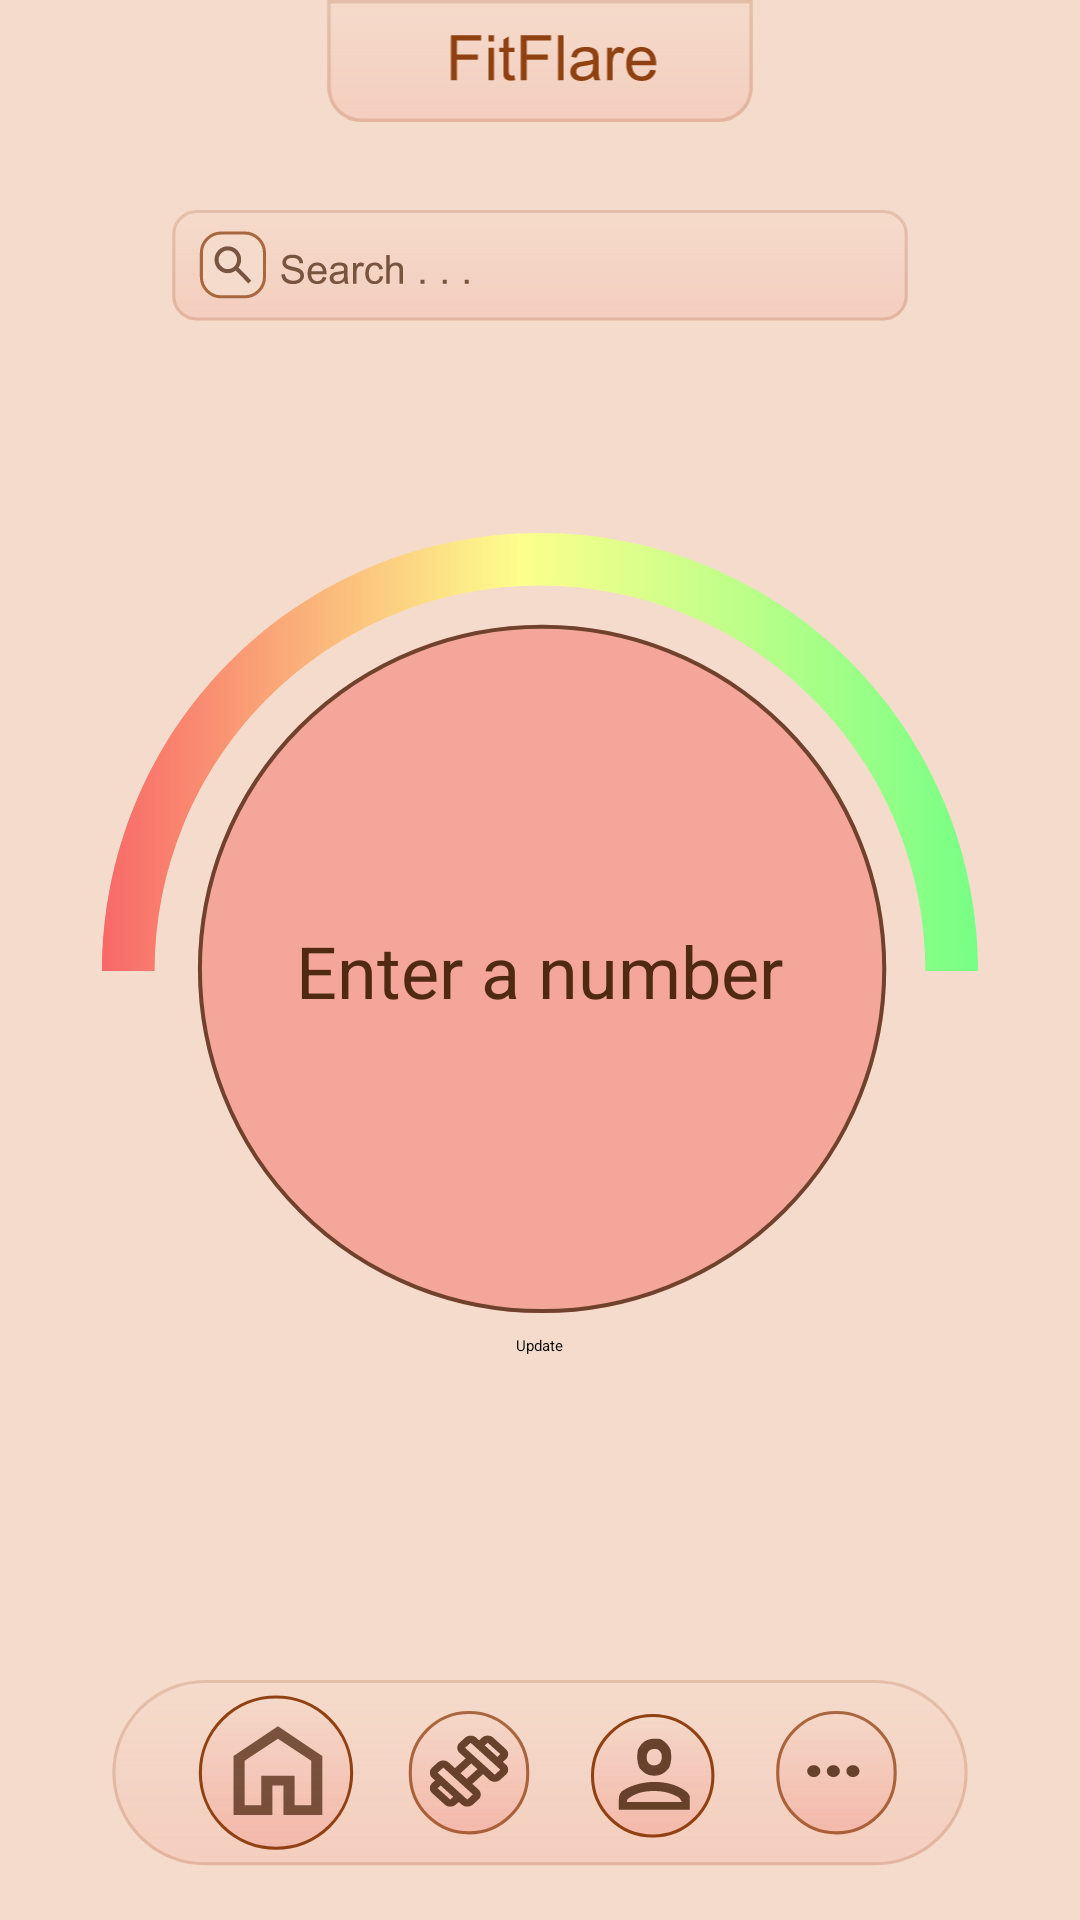

Produce the Android XML layout that renders to this screen, including the resource entries it uses.
<!-- AndroidManifest.xml: activity theme Theme.FitnessApp -->
<!-- res/layout/activity_home.xml -->
<RelativeLayout xmlns:android="http://schemas.android.com/apk/res/android"
    xmlns:tools="http://schemas.android.com/tools"
    android:layout_width="match_parent"
    android:layout_height="match_parent"
    android:fitsSystemWindows="true"
    tools:context=".HomeActivity"
    android:background="@drawable/background">
    <ImageView
        android:id="@+id/name"
        android:layout_width="match_parent"
        android:layout_height="50dp"
        android:layout_centerHorizontal="true"
        android:src="@drawable/name" />
    <ImageView
        android:id="@+id/panel_search"
        android:layout_width="match_parent"
        android:layout_height="45dp"
        android:layout_below="@id/name"
        android:layout_centerHorizontal="true"
        android:layout_marginTop="20dp"
        android:src="@drawable/panel_search" />

    <ImageView
        android:id="@+id/circle_goal"
        android:layout_width="292dp"
        android:layout_height="307dp"
        android:layout_below="@id/name"
        android:layout_centerHorizontal="true"
        android:layout_marginTop="120dp"
        android:src="@drawable/circle_with_arch" />
    <Button
        android:id="@+id/btn_update"
        android:layout_width="wrap_content"
        android:layout_height="wrap_content"
        android:layout_centerHorizontal="true"
        android:layout_marginTop="445dp"
        android:layout_marginLeft="155dp"
        android:alpha="1"
        android:text="Update" />
    <RelativeLayout
        android:layout_width="match_parent"
        android:layout_height="wrap_content"
        android:layout_marginTop="295dp">
        <EditText
            android:id="@+id/editText"
            android:layout_width="wrap_content"
            android:layout_height="wrap_content"
            android:layout_centerInParent="true"
            android:gravity="center_horizontal"
            android:textSize="24dp"
            android:textColor="#4F2912"
            android:shadowDx="0"
            android:shadowDy="0"
            android:shadowRadius="10"
            android:hint="Enter a number"
            android:background="@android:color/transparent"/>
        <TextView
            android:id="@+id/steps_counter_filled"
            android:layout_width="wrap_content"
            android:layout_height="wrap_content"
            android:layout_centerInParent="true"
            android:layout_marginTop="25dp"
            android:text="0000"
            android:textSize="24dp"
            android:textColor="#4F2912"
            android:shadowColor="#4F2912"
            android:shadowDx="0"
            android:shadowDy="0"
            android:shadowRadius="10"
            android:visibility="invisible"/>
        <TextView
            android:id="@+id/steps_counter_filled_stroked"
            android:layout_width="wrap_content"
            android:layout_height="wrap_content"
            android:layout_centerInParent="true"
            android:layout_marginTop="25dp"
            android:text="0000"
            android:textSize="24sp"
            android:textColor="#F5DBCB"
            android:visibility="invisible"/>
    </RelativeLayout>

    <RelativeLayout
        android:layout_width="match_parent"
        android:layout_height="wrap_content"
        android:layout_alignParentBottom="true">

        <ImageView
            android:id="@+id/panel_bottom"
            android:layout_width="match_parent"
            android:layout_height="70dp"
            android:layout_centerHorizontal="true"
            android:layout_marginBottom="10dp"
            android:src="@drawable/panelbottomhome" />
        <LinearLayout
            android:layout_width="match_parent"
            android:layout_height="50dp"
            android:orientation="horizontal">

            <Button
                android:id="@+id/btn_home"
                android:layout_width="50dp"
                android:layout_height="50dp"
                android:layout_marginLeft="92dp"
                android:layout_marginTop="5dp"
                android:alpha="0"
                android:onClick="goToHomeActivity" />
            <Button
                android:id="@+id/btn_exercise"
                android:layout_width="40dp"
                android:layout_height="40dp"
                android:layout_marginLeft="20dp"
                android:layout_marginTop="5dp"
                android:alpha="0" />
            <Button
                android:id="@+id/btn_profile"
                android:layout_width="40dp"
                android:layout_height="40dp"
                android:layout_marginLeft="21dp"
                android:layout_marginTop="5dp"
                android:alpha="0"
                android:onClick="goToProfileActivity" />
            <Button
                android:id="@+id/settings"
                android:layout_width="40dp"
                android:layout_height="40dp"
                android:layout_marginLeft="21dp"
                android:layout_marginTop="5dp"
                android:alpha="0" />
        </LinearLayout>
    </RelativeLayout>

</RelativeLayout>
<!-- resources referenced by this layout -->
<resources>
  <!-- drawable background (drawable) -->
  <vector xmlns:android="http://schemas.android.com/apk/res/android"
      android:width="393dp"
      android:height="667dp"
      android:viewportWidth="393"
      android:viewportHeight="667">
    <path
        android:pathData="M0,0h393v667h-393z"
        android:fillColor="#F5DBCB"/>
  </vector>
  <!-- drawable circle_with_arch: vector/xml drawable (drawable, 2441 chars, omitted) -->
  <!-- drawable name: vector/xml drawable (drawable, 3916 chars, omitted) -->
  <!-- drawable panel_search: vector/xml drawable (drawable, 7090 chars, omitted) -->
  <!-- drawable panelbottomhome: vector/xml drawable (drawable, 8793 chars, omitted) -->
  <style name="Theme.FitnessApp" parent="Base.Theme.FitnessApp">
          
          <item name="android:navigationBarColor">@android:color/transparent</item>
          <item name="android:statusBarColor">@android:color/transparent</item>
          <item name="android:windowLightStatusBar">?attr/isLightTheme</item>
      </style>
</resources>
